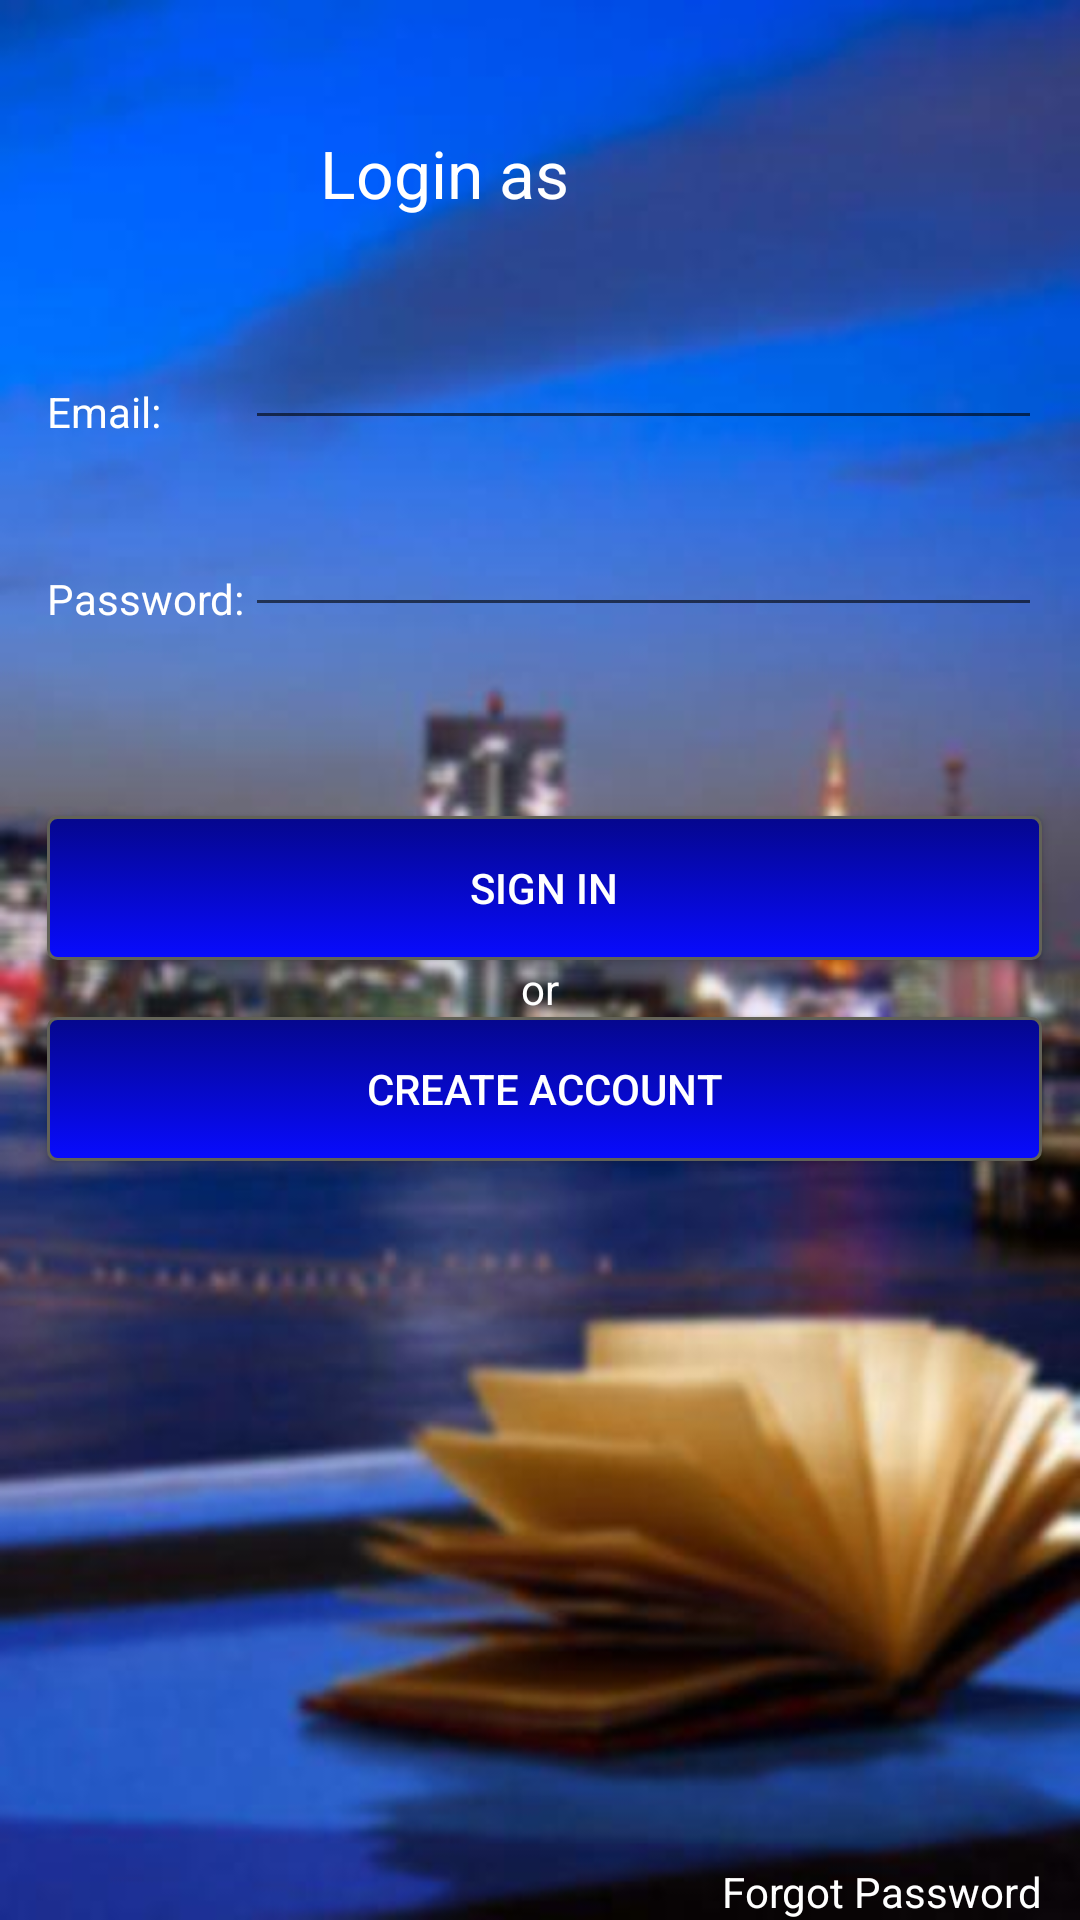

Here is an Android app screen rendered from its layout file. Give the layout XML and the strings, colors and styles it references.
<!-- AndroidManifest.xml: application theme AppTheme -->
<!-- res/layout/activity_login.xml -->
<RelativeLayout xmlns:android="http://schemas.android.com/apk/res/android"
    xmlns:tools="http://schemas.android.com/tools"
    android:layout_width="match_parent"
    android:layout_height="match_parent"
    android:background="@drawable/blurbackground"
    android:gravity="top"
    android:paddingBottom="@dimen/activity_vertical_margin"
    android:paddingLeft="@dimen/activity_horizontal_margin"
    android:paddingRight="@dimen/activity_horizontal_margin"
    android:paddingTop="@dimen/activity_vertical_margin"
    tools:context="com.hotelreservation.hotelreseration.LoginActivity" >

    <TextView
        android:id="@+id/NameTextView"
        android:layout_width="wrap_content"
        android:layout_height="wrap_content"
        android:layout_alignBottom="@+id/EmaileditText"
        android:layout_alignParentLeft="true"
        android:layout_marginLeft="16dp"
        android:textColor="#FFFFFF"
        android:text="@string/email_" />

    <TextView
        android:id="@+id/PasswordtextView"
        android:layout_width="wrap_content"
        android:layout_height="wrap_content"
        android:layout_alignBottom="@+id/PasswordeditText"
        android:layout_alignLeft="@+id/NameTextView"
        android:textColor="#FFFFFF"
        android:text="@string/password_" />

    <Button
        android:id="@+id/SignInbutton"
        android:layout_width="wrap_content"
        android:layout_height="wrap_content"
        android:background="@drawable/custom_button"
        android:textColor="#fff"
        android:text="@string/sign_in"
        android:layout_below="@+id/PasswordtextView"
        android:layout_marginTop="63dp"
        android:layout_alignStart="@+id/CreateAccountbutton"
        android:layout_alignEnd="@+id/CreateAccountbutton"/>

    <Button
        android:id="@+id/CreateAccountbutton"
        android:layout_width="wrap_content"
        android:layout_height="wrap_content"
        android:layout_alignLeft="@+id/PasswordtextView"
        android:layout_alignRight="@+id/EmaileditText"
        android:layout_below="@+id/OrtextView"
        android:onClick="changeToCreateAccount"
        android:background="@drawable/custom_button"
        android:textColor="#fff"
        android:text="@string/create_account" />

    <TextView
        android:id="@+id/OrtextView"
        android:layout_width="wrap_content"
        android:layout_height="wrap_content"
        android:layout_below="@+id/SignInbutton"
        android:layout_centerHorizontal="true"
        android:text="@string/or"
        android:textColor="#FFFFFF"
        android:textAppearance="?android:attr/textAppearanceSmall" />

    <EditText
        android:id="@+id/EmaileditText"
        android:layout_width="wrap_content"
        android:layout_height="wrap_content"
        android:layout_alignRight="@+id/forgotpasstext"
        android:layout_below="@+id/LoginAs"
        android:layout_marginTop="33dp"
        android:layout_toRightOf="@+id/PasswordtextView"
        android:ems="10"
        android:inputType="textEmailAddress"
        android:textColor="#FFFFFF"
        tools:ignore="LabelFor" />

    <EditText
        android:id="@+id/PasswordeditText"
        android:layout_width="wrap_content"
        android:layout_height="wrap_content"
        android:layout_alignLeft="@+id/EmaileditText"
        android:layout_alignRight="@+id/EmaileditText"
        android:layout_below="@+id/EmaileditText"
        android:layout_marginTop="21dp"
        android:ems="10"
        android:inputType="numberPassword"
        android:textColor="#FFFFFF"
        tools:ignore="LabelFor" >

    </EditText>

    <TextView
        android:id="@+id/LoginAs"
        android:layout_width="wrap_content"
        android:layout_height="wrap_content"
        android:layout_alignLeft="@+id/EmaileditText"
        android:layout_alignParentTop="true"
        android:layout_marginLeft="25dp"
        android:layout_marginTop="43dp"
        android:text="@string/login_as"
        android:textAppearance="?android:attr/textAppearanceLarge"
        android:textColor="#FFFFFF" />

    <TextView
        android:id="@+id/forgotpasstext"
        android:layout_width="wrap_content"
        android:layout_height="wrap_content"
        android:layout_alignParentBottom="true"
        android:layout_alignParentRight="true"
        android:layout_marginRight="13dp"
        android:clickable="true"
        android:onClick="changeForgotPass"
        android:text="@string/forgot_password"
        android:textAppearance="?android:attr/textAppearanceSmall"
        android:textColor="#FFFFFF" />

    <View
        android:id="@+id/separator"
        android:layout_width="wrap_content"
        android:layout_height="1dp"
        android:layout_alignLeft="@+id/LoginAs"
        android:layout_alignRight="@+id/LoginAs"
        android:layout_below="@+id/LoginAs"
        android:background="@android:color/darker_gray"
        android:visibility="invisible"/>

</RelativeLayout>
<!-- resources referenced by this layout -->
<resources>
  <!-- drawable blurbackground: jpg bitmap (drawable-hdpi, 24407 bytes) -->
  <!-- drawable custom_button (drawable-hdpi) -->
  <?xml version="1.0" encoding="utf-8"?>
  <selector xmlns:android="http://schemas.android.com/apk/res/android" >
      <item android:state_pressed="true" >
          <shape android:shape="rectangle"  >
              <corners android:radius="3dip" />
              <stroke android:width="1dip" android:color="#626257" />
              <gradient android:angle="-90" android:startColor="#080BFF" android:endColor="#05078D"  />
          </shape>
      </item>
      <item android:state_focused="true">
          <shape android:shape="rectangle"  >
              <corners android:radius="3dip" />
              <stroke android:width="1dip" android:color="#5e7974" />
              <solid android:color="#626257"/>
          </shape>
      </item>
      <item >
          <shape android:shape="rectangle"  >
              <corners android:radius="3dip" />
              <stroke android:width="1dip" android:color="#626257" />
              <gradient android:angle="-90" android:startColor="#05078D" android:endColor="#080BFF" />
          </shape>
      </item>
  </selector>
  <string name="create_account">Create Account</string>
  <string name="email_">Email:</string>
  <string name="forgot_password">Forgot Password</string>
  <string name="login_as">Login as</string>
  <string name="or">or</string>
  <string name="password_">Password:</string>
  <string name="sign_in">Sign In</string>
  <style name="AppTheme" parent="AppBaseTheme">
          <item name="android:background">#05078D</item>
          <item name="android:navigationBarColor">@android:color/black</item>
      </style>
  <style name="AppBaseTheme" parent="Theme.AppCompat.NoActionBar">
           
           <item name="colorPrimary">#002766</item>
           <item name="colorPrimaryDark">#002766</item>
           <item name="colorAccent">#002766</item>
      </style>
</resources>
